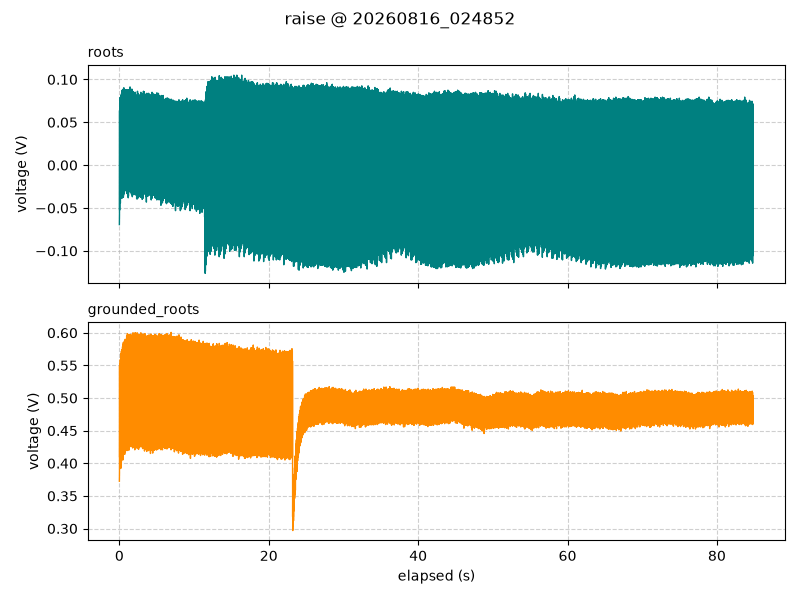

The data file committed next to this chart (first rows):
timestamp, elapsed_s, segment, roots_V, grounded_roots_V
2026-08-16 02:48:52.054, 0.002, raise, -0.06938, 0.3725
2026-08-16 02:48:52.069, 0.017, raise, -0.0575, 0.3856
2026-08-16 02:48:52.079, 0.027, raise, 0.06375, 0.5494
2026-08-16 02:48:52.089, 0.037, raise, -0.0525, 0.4094
2026-08-16 02:48:52.099, 0.047, raise, 0.0375, 0.4925
2026-08-16 02:48:52.109, 0.057, raise, 0.03437, 0.5156
2026-08-16 02:48:52.119, 0.067, raise, -0.025, 0.3919
2026-08-16 02:48:52.129, 0.077, raise, 0.07875, 0.5519
2026-08-16 02:48:52.139, 0.087, raise, -0.02437, 0.4038
2026-08-16 02:48:52.149, 0.097, raise, 0.05812, 0.4944
2026-08-16 02:48:52.159, 0.107, raise, 0.05625, 0.5369
2026-08-16 02:48:52.169, 0.117, raise, -0.03625, 0.4006
2026-08-16 02:48:52.179, 0.128, raise, 0.07188, 0.5588
2026-08-16 02:48:52.189, 0.137, raise, -0.04437, 0.4369
2026-08-16 02:48:52.199, 0.147, raise, 0.04125, 0.5088
2026-08-16 02:48:52.209, 0.157, raise, 0.065, 0.5406
2026-08-16 02:48:52.219, 0.167, raise, -0.02563, 0.41
2026-08-16 02:48:52.229, 0.177, raise, 0.0775, 0.5669
2026-08-16 02:48:52.239, 0.188, raise, -0.02437, 0.4331
2026-08-16 02:48:52.249, 0.198, raise, 0.05313, 0.5144
2026-08-16 02:48:52.259, 0.208, raise, 0.05375, 0.5338
2026-08-16 02:48:52.269, 0.217, raise, -0.03, 0.3925
2026-08-16 02:48:52.279, 0.227, raise, 0.08125, 0.5675
2026-08-16 02:48:52.289, 0.237, raise, -0.03875, 0.4269
2026-08-16 02:48:52.299, 0.247, raise, 0.0475, 0.4944
2026-08-16 02:48:52.309, 0.257, raise, 0.065, 0.535
2026-08-16 02:48:52.319, 0.268, raise, -0.01687, 0.4012
2026-08-16 02:48:52.329, 0.277, raise, 0.08313, 0.5719
2026-08-16 02:48:52.339, 0.287, raise, -0.02687, 0.4256
2026-08-16 02:48:52.349, 0.297, raise, 0.06437, 0.5019
2026-08-16 02:48:52.359, 0.307, raise, 0.05625, 0.5331
2026-08-16 02:48:52.369, 0.317, raise, -0.02812, 0.405
2026-08-16 02:48:52.379, 0.327, raise, 0.0825, 0.5656
2026-08-16 02:48:52.389, 0.337, raise, -0.03875, 0.4206
2026-08-16 02:48:52.399, 0.347, raise, 0.0525, 0.5094
2026-08-16 02:48:52.409, 0.357, raise, 0.07, 0.5569
2026-08-16 02:48:52.419, 0.367, raise, -0.01563, 0.4125
2026-08-16 02:48:52.429, 0.378, raise, 0.0875, 0.5744
2026-08-16 02:48:52.439, 0.387, raise, -0.025, 0.4563
2026-08-16 02:48:52.449, 0.397, raise, 0.04375, 0.5175
2026-08-16 02:48:52.459, 0.407, raise, 0.05938, 0.5525
2026-08-16 02:48:52.469, 0.417, raise, -0.02625, 0.4206
2026-08-16 02:48:52.479, 0.427, raise, 0.08313, 0.5788
2026-08-16 02:48:52.489, 0.437, raise, -0.0375, 0.4487
2026-08-16 02:48:52.499, 0.447, raise, 0.05563, 0.5244
2026-08-16 02:48:52.509, 0.457, raise, 0.06812, 0.5519
2026-08-16 02:48:52.519, 0.467, raise, -0.03437, 0.405
2026-08-16 02:48:52.529, 0.477, raise, 0.08437, 0.5819
2026-08-16 02:48:52.539, 0.487, raise, -0.02563, 0.4419
2026-08-16 02:48:52.549, 0.497, raise, 0.05, 0.5019
2026-08-16 02:48:52.559, 0.507, raise, 0.05125, 0.5519
2026-08-16 02:48:52.569, 0.518, raise, -0.01875, 0.4106
2026-08-16 02:48:52.579, 0.527, raise, 0.08875, 0.585
2026-08-16 02:48:52.589, 0.537, raise, -0.0375, 0.4369
2026-08-16 02:48:52.599, 0.547, raise, 0.06125, 0.51
2026-08-16 02:48:52.609, 0.557, raise, 0.06625, 0.5481
2026-08-16 02:48:52.619, 0.567, raise, -0.035, 0.415
2026-08-16 02:48:52.629, 0.577, raise, 0.09, 0.5775
2026-08-16 02:48:52.639, 0.587, raise, -0.02938, 0.4338
2026-08-16 02:48:52.649, 0.597, raise, 0.05125, 0.5169
... 8,426 more rows
